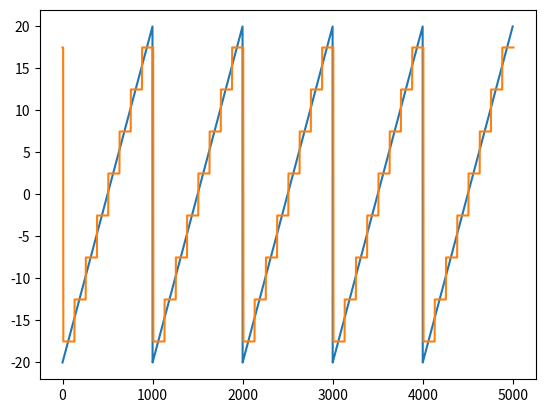
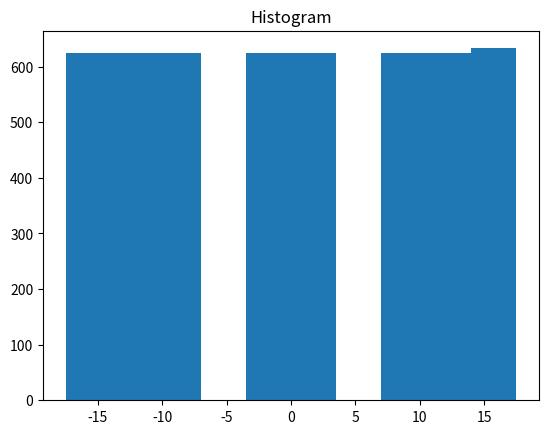

These charts were generated, in order, by the following Python code:
#!/usr/bin/env python3
import numpy as np
import scipy.io.wavfile as wav
import matplotlib.pyplot as plt


def main():
    exercise_04()


def exercise_01():
    # a)
    f = 3014
    a = 20000
    fs = 8000
    length = 1

    # number of points along time
    t1 = np.linspace(0, length, fs * length)
    # t = np.arange(0, length, 1 / fs)

    # signal: x(n) = A * cos(2 * pi * f * (n / Fs))
    x1 = sinwave(a, f, t1)

    wav.write('sound_01.wav', fs, x1.astype('int16'))

    # b i)
    fs = 4000
    x2 = x1[0:len(x1):int(8000 / 4000)]
    t2 = t1[0:len(t1):int(8000 / 4000)]

    # or we could recalculate the signal
    # t2 = np.linspace(0, length, fs * length)
    # x2 = sinwave(a, f, t2)

    wav.write('sound_01_b_i.wav', fs, x2.astype('int16'))

    figure = plt.figure()

    ax1 = figure.add_subplot(121)
    ax1.axis([0, 0.01, -20000, 20000])
    ax1.plot(t1, x1)
    ax2 = figure.add_subplot(122)
    ax2.axis([0, 0.01, -20000, 20000])
    ax2.plot(t2, x2)

    # slicing can also work instead of modyfing the plot axis
    # plt.plot(t[0:20], x[0:20])

    plt.tight_layout()
    plt.show()

    # b ii)
    fs, x3 = wav.read("som_8_16_mono.wav")

    fs4 = 1000
    x4 = x3[0:len(x3):int(8000 / 1000)]

    figure = plt.figure()
    ax1 = figure.add_subplot(121)
    ax1.plot(x3)
    ax2 = figure.add_subplot(122)
    ax2.plot(x4)

    plt.show()

    wav.write('sound_01_b_ii.wav', fs4, x3.astype('int16'))


def sinwave(a, f, t):
    return a * np.cos(2 * np.pi * f * t)


# exercise 2
# r: number of bits per sample
# vmax: max value to quantify
# type-: quantifier-type (midrise or midtread)
# vj: values of quantization
# tj: values of decision
def quantification_arrays(type, vmax, r):
    interval = (2 * vmax) / (np.power(2, r))

    if type == "midtread":
        vj = np.arange(-1 * vmax + interval, vmax + interval / 2, interval)
        tj = np.arange(-1 * vmax + interval * (3/2), vmax, interval)

    if type == "midrise":
        vj = np.arange(-1 * vmax + interval / 2, vmax, interval)
        tj = np.arange(-1 * vmax + interval, vmax, interval)

    return (vj, tj)


# exercise 3
def quantify(signal, type, vmax, r):
    vj, tj = quantification_arrays(type, vmax, r)

    xq = np.ones(len(vj)) * np.max(vj)
    # Insert vmax in tj at the end of list in order for vj and tj to have same size(8)
    tj = np.insert(tj, tj.size, vmax)

    for point in signal:
        eval = point <= tj

        if np.any(eval):
            print("")
            xq_value = vj[eval][0]
            xq = np.append(xq, xq_value)

    return xq


# Sawtooth signal
def sawtooth_signal():
    x = np.linspace(-20, 20, 1000)
    y = np.hstack((x, x, x, x, x))

    # plt.plot(y)
    # plt.show()
    # plt.close("all")

    return y


def exercise_04():
    signal = sawtooth_signal()
    vmax = np.max(np.abs(signal))

    # plt.plot(y)
    # plt.show()
    # plt.close("all")

    r = quantify(signal, 'midrise', vmax, 3)
    print(r)


    plt.plot(signal)
    plt.plot(r)
    plt.show()
    # hist, bins = np.histogram(r)
    plt.hist(r)
    # print(hist)
    # print(bins)
    plt.title("Histogram")
    plt.show()

    plt.close("all")

    print("")


if __name__ == "__main__":
    main()
